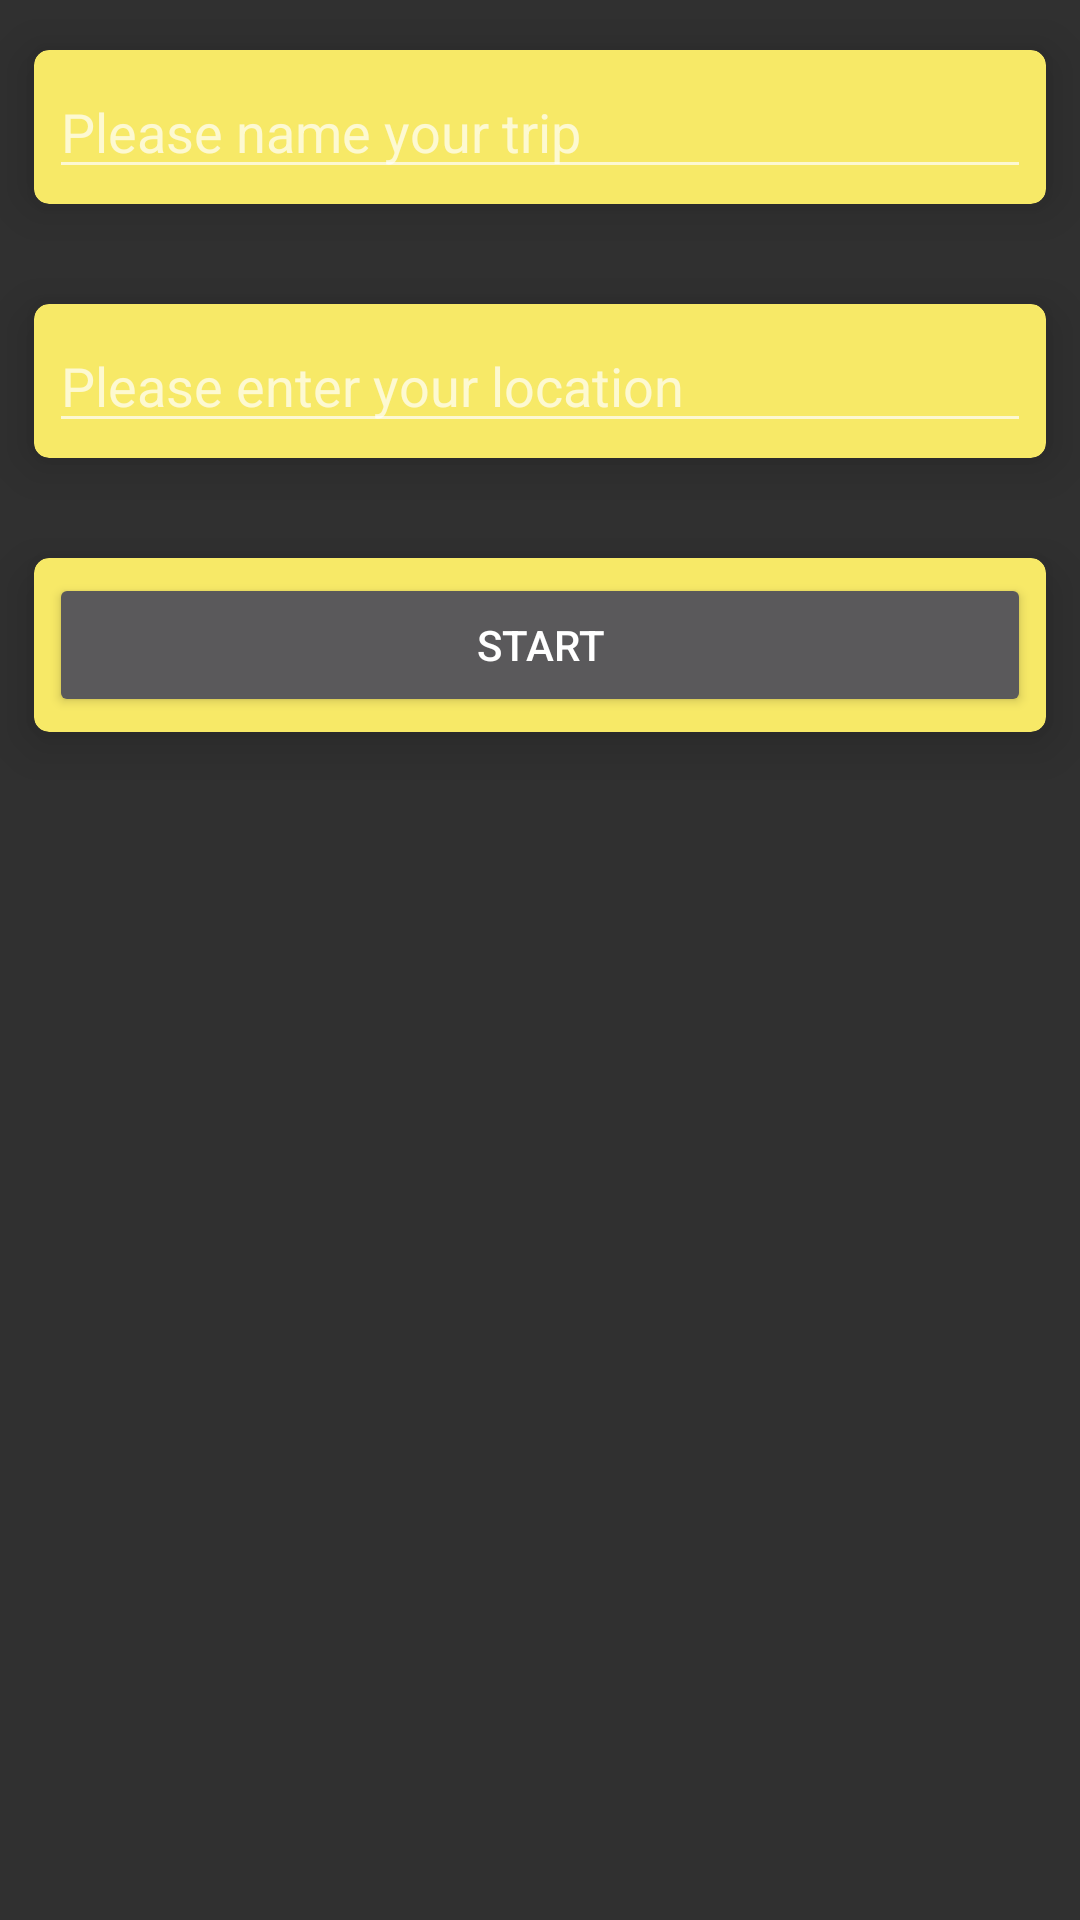

Android layout source for this screen:
<!-- AndroidManifest.xml: application theme AppTheme -->
<!-- res/layout/activity_start_trip.xml -->
<RelativeLayout xmlns:android="http://schemas.android.com/apk/res/android"
    xmlns:tools="http://schemas.android.com/tools" android:layout_width="match_parent"
    android:layout_height="match_parent" android:paddingLeft="@dimen/activity_horizontal_margin"
    android:paddingRight="@dimen/activity_horizontal_margin"
    android:paddingTop="@dimen/activity_vertical_margin"
    android:paddingBottom="@dimen/activity_vertical_margin"
    tools:context="com.jgeeks.traveltime.StartTripActivity">
    <LinearLayout
        android:layout_width="match_parent"
        android:layout_height="match_parent"
        android:orientation="vertical">
        <android.support.v7.widget.CardView xmlns:card_view="http://schemas.android.com/apk/res-auto"
            xmlns:android="http://schemas.android.com/apk/res/android"
            android:layout_gravity="left"
            android:layout_width="match_parent"
            android:layout_height="wrap_content"
            card_view:cardUseCompatPadding="true"
            card_view:cardCornerRadius="5dp"
            card_view:cardBackgroundColor="@color/color3"
            card_view:contentPadding="5dp"
            card_view:cardElevation="10dp">
            <EditText
                android:layout_width="fill_parent"
                android:layout_height="match_parent"
                android:id="@+id/editTitle"
                android:hint="Please name your trip"/>

            </android.support.v7.widget.CardView>

        <android.support.v7.widget.CardView xmlns:card_view="http://schemas.android.com/apk/res-auto"
            xmlns:android="http://schemas.android.com/apk/res/android"
            android:layout_width="match_parent"
            android:layout_height="wrap_content"
            card_view:cardUseCompatPadding="true"
            card_view:cardCornerRadius="5dp"
            card_view:cardBackgroundColor="@color/color3"
            card_view:contentPadding="5dp"
            card_view:cardElevation="10dp">
            <EditText
                android:layout_width="fill_parent"
                android:layout_height="match_parent"
                android:id="@+id/editLocation"
                android:hint="Please enter your location"/>

        </android.support.v7.widget.CardView>

        <android.support.v7.widget.CardView xmlns:card_view="http://schemas.android.com/apk/res-auto"
            xmlns:android="http://schemas.android.com/apk/res/android"
            android:layout_width="match_parent"
            android:layout_height="wrap_content"
            card_view:cardUseCompatPadding="true"
            card_view:cardCornerRadius="5dp"
            card_view:cardBackgroundColor="@color/color3"
            card_view:contentPadding="5dp"
            card_view:cardElevation="10dp"
            android:clickable="true">
            <Button
                android:layout_width="fill_parent"
                android:layout_height="wrap_content"

                android:textAlignment="center"
                android:text="Start"
                android:onClick="addTrip"/>

        </android.support.v7.widget.CardView>
    </LinearLayout>

</RelativeLayout>
<!-- resources referenced by this layout -->
<resources>
  <color name="color3">#F7E967</color>
  <style name="AppTheme" parent="android:Theme.Material">
          
  
          <item name="android:windowNoTitle">false</item>
          
          <item name="android:windowActionBar">false</item>
          
  
          
          <item name="android:colorPrimary">#CAFCD8</item>
          
          <item name="android:colorPrimaryDark">#ffffff</item>
          
          <item name="android:colorAccent">#CAFCD8</item>
          
  
      </style>
</resources>
